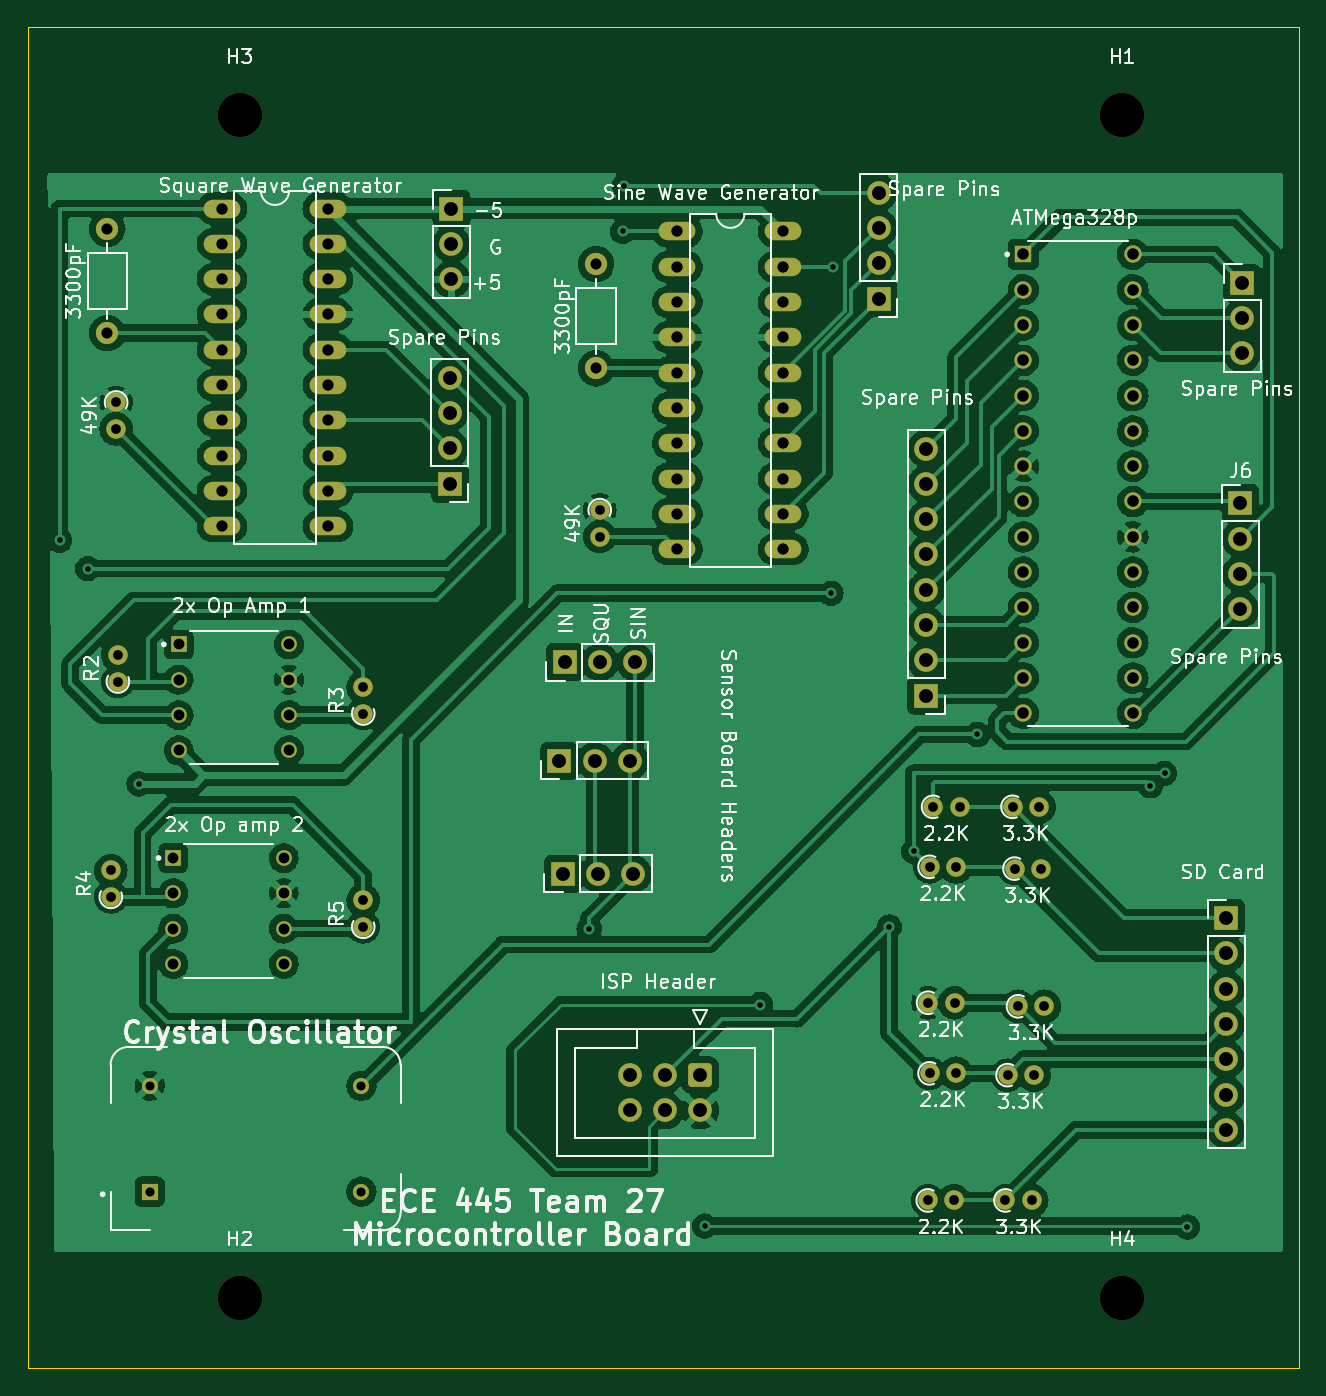
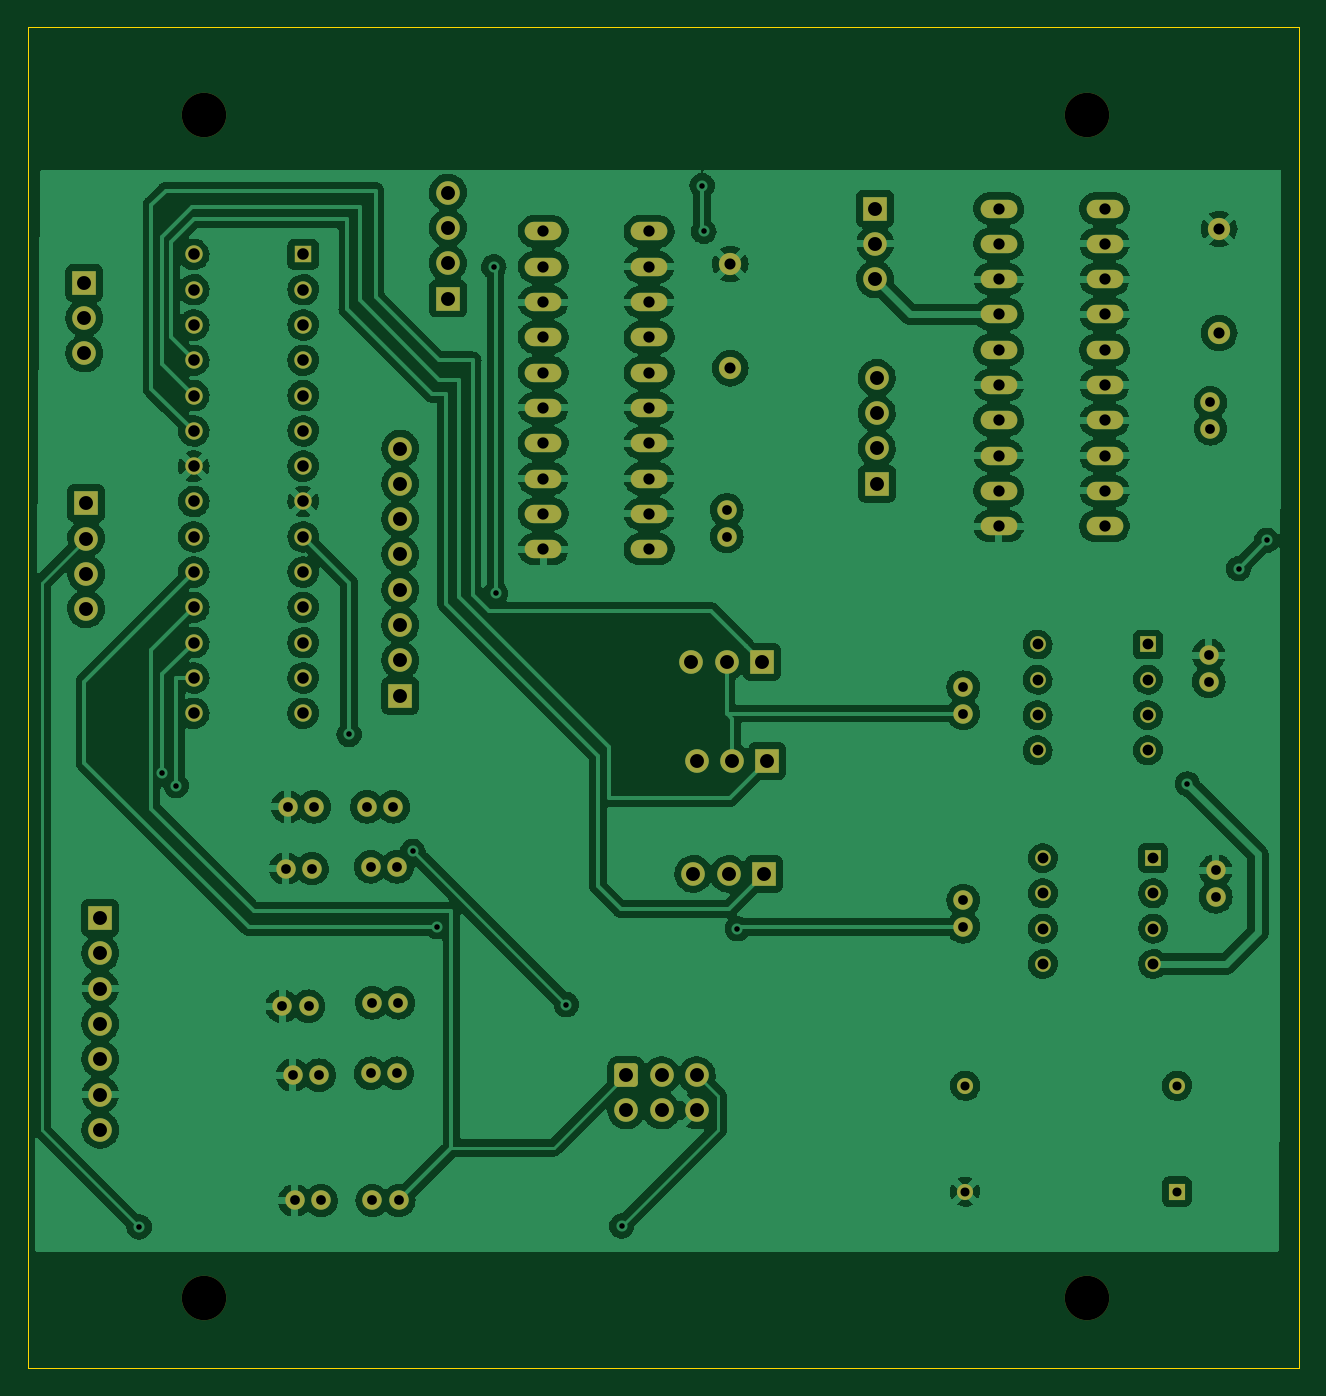
Circuit board: 11 layer files. Board 91.4 x 96.5 mm.
- bottom_copper: microcontroller_board_ATMEGA_TH-B_Cu.gbr (382661 bytes)
- bottom_mask: microcontroller_board_ATMEGA_TH-B_Mask.gbr (6880 bytes)
- paste: microcontroller_board_ATMEGA_TH-B_Paste.gbr (478 bytes)
- bottom_silk: microcontroller_board_ATMEGA_TH-B_Silkscreen.gbr (479 bytes)
- outline: microcontroller_board_ATMEGA_TH-Edge_Cuts.gbr (708 bytes)
- top_copper: microcontroller_board_ATMEGA_TH-F_Cu.gbr (353797 bytes)
- top_mask: microcontroller_board_ATMEGA_TH-F_Mask.gbr (6880 bytes)
- paste: microcontroller_board_ATMEGA_TH-F_Paste.gbr (478 bytes)
- top_silk: microcontroller_board_ATMEGA_TH-F_Silkscreen.gbr (88166 bytes)
- drill: microcontroller_board_ATMEGA_TH-NPTH.drl (383 bytes)
- drill: microcontroller_board_ATMEGA_TH-PTH.drl (3238 bytes)

=== bottom_copper: microcontroller_board_ATMEGA_TH-B_Cu.gbr (382661 bytes, source omitted) ===
=== bottom_mask: microcontroller_board_ATMEGA_TH-B_Mask.gbr (6880 bytes, source omitted) ===
=== paste: microcontroller_board_ATMEGA_TH-B_Paste.gbr ===
%TF.GenerationSoftware,KiCad,Pcbnew,(6.0.1)*%
%TF.CreationDate,2022-03-29T22:43:00-05:00*%
%TF.ProjectId,microcontroller_board_ATMEGA_TH,6d696372-6f63-46f6-9e74-726f6c6c6572,rev?*%
%TF.SameCoordinates,Original*%
%TF.FileFunction,Paste,Bot*%
%TF.FilePolarity,Positive*%
%FSLAX46Y46*%
G04 Gerber Fmt 4.6, Leading zero omitted, Abs format (unit mm)*
G04 Created by KiCad (PCBNEW (6.0.1)) date 2022-03-29 22:43:00*
%MOMM*%
%LPD*%
G01*
G04 APERTURE LIST*
G04 APERTURE END LIST*
M02*

=== bottom_silk: microcontroller_board_ATMEGA_TH-B_Silkscreen.gbr ===
%TF.GenerationSoftware,KiCad,Pcbnew,(6.0.1)*%
%TF.CreationDate,2022-03-29T22:43:00-05:00*%
%TF.ProjectId,microcontroller_board_ATMEGA_TH,6d696372-6f63-46f6-9e74-726f6c6c6572,rev?*%
%TF.SameCoordinates,Original*%
%TF.FileFunction,Legend,Bot*%
%TF.FilePolarity,Positive*%
%FSLAX46Y46*%
G04 Gerber Fmt 4.6, Leading zero omitted, Abs format (unit mm)*
G04 Created by KiCad (PCBNEW (6.0.1)) date 2022-03-29 22:43:00*
%MOMM*%
%LPD*%
G01*
G04 APERTURE LIST*
G04 APERTURE END LIST*
M02*

=== outline: microcontroller_board_ATMEGA_TH-Edge_Cuts.gbr ===
%TF.GenerationSoftware,KiCad,Pcbnew,(6.0.1)*%
%TF.CreationDate,2022-03-29T22:43:00-05:00*%
%TF.ProjectId,microcontroller_board_ATMEGA_TH,6d696372-6f63-46f6-9e74-726f6c6c6572,rev?*%
%TF.SameCoordinates,Original*%
%TF.FileFunction,Profile,NP*%
%FSLAX46Y46*%
G04 Gerber Fmt 4.6, Leading zero omitted, Abs format (unit mm)*
G04 Created by KiCad (PCBNEW (6.0.1)) date 2022-03-29 22:43:00*
%MOMM*%
%LPD*%
G01*
G04 APERTURE LIST*
%TA.AperFunction,Profile*%
%ADD10C,0.100000*%
%TD*%
G04 APERTURE END LIST*
D10*
X67310000Y-25400000D02*
X158750000Y-25400000D01*
X158750000Y-25400000D02*
X158750000Y-121920000D01*
X158750000Y-121920000D02*
X67310000Y-121920000D01*
X67310000Y-121920000D02*
X67310000Y-25400000D01*
M02*

=== top_copper: microcontroller_board_ATMEGA_TH-F_Cu.gbr (353797 bytes, source omitted) ===
=== top_mask: microcontroller_board_ATMEGA_TH-F_Mask.gbr (6880 bytes, source omitted) ===
=== paste: microcontroller_board_ATMEGA_TH-F_Paste.gbr ===
%TF.GenerationSoftware,KiCad,Pcbnew,(6.0.1)*%
%TF.CreationDate,2022-03-29T22:43:00-05:00*%
%TF.ProjectId,microcontroller_board_ATMEGA_TH,6d696372-6f63-46f6-9e74-726f6c6c6572,rev?*%
%TF.SameCoordinates,Original*%
%TF.FileFunction,Paste,Top*%
%TF.FilePolarity,Positive*%
%FSLAX46Y46*%
G04 Gerber Fmt 4.6, Leading zero omitted, Abs format (unit mm)*
G04 Created by KiCad (PCBNEW (6.0.1)) date 2022-03-29 22:43:00*
%MOMM*%
%LPD*%
G01*
G04 APERTURE LIST*
G04 APERTURE END LIST*
M02*

=== top_silk: microcontroller_board_ATMEGA_TH-F_Silkscreen.gbr (88166 bytes, source omitted) ===
=== drill: microcontroller_board_ATMEGA_TH-NPTH.drl ===
M48
; DRILL file {KiCad (6.0.1)} date Tue Mar 29 22:42:56 2022
; FORMAT={-:-/ absolute / inch / decimal}
; #@! TF.CreationDate,2022-03-29T22:42:56-05:00
; #@! TF.GenerationSoftware,Kicad,Pcbnew,(6.0.1)
; #@! TF.FileFunction,NonPlated,1,2,NPTH
FMAT,2
INCH
; #@! TA.AperFunction,NonPlated,NPTH,ComponentDrill
T1C0.1260
%
G90
G05
T1
X3.25Y-1.25
X3.25Y-4.6
X5.75Y-1.25
X5.75Y-4.6
T0
M30

=== drill: microcontroller_board_ATMEGA_TH-PTH.drl ===
M48
; DRILL file {KiCad (6.0.1)} date Tue Mar 29 22:42:56 2022
; FORMAT={-:-/ absolute / inch / decimal}
; #@! TF.CreationDate,2022-03-29T22:42:56-05:00
; #@! TF.GenerationSoftware,Kicad,Pcbnew,(6.0.1)
; #@! TF.FileFunction,Plated,1,2,PTH
FMAT,2
INCH
; #@! TA.AperFunction,Plated,PTH,ViaDrill
T1C0.0157
; #@! TA.AperFunction,Plated,PTH,ComponentDrill
T2C0.0256
; #@! TA.AperFunction,Plated,PTH,ComponentDrill
T3C0.0276
; #@! TA.AperFunction,Plated,PTH,ComponentDrill
T4C0.0307
; #@! TA.AperFunction,Plated,PTH,ComponentDrill
T5C0.0315
; #@! TA.AperFunction,Plated,PTH,ComponentDrill
T6C0.0320
; #@! TA.AperFunction,Plated,PTH,ComponentDrill
T7C0.0327
; #@! TA.AperFunction,Plated,PTH,ComponentDrill
T8C0.0394
%
G90
G05
T1
X2.74Y-2.455
X2.82Y-2.535
X2.965Y-3.145
X4.24Y-3.555
X4.335Y-1.58
X4.34Y-1.45
X4.5675Y-4.3975
X4.725Y-3.77
X4.925Y-2.605
X4.93Y-1.68
X5.09Y-3.55
X5.1594Y-3.3356
X5.34Y-3.005
X5.83Y-3.15
X5.87Y-3.115
X5.935Y-4.4
T2
X2.995Y-4.0
X2.995Y-4.3
X3.595Y-4.0
X3.595Y-4.3
T3
X2.885Y-3.3902
X2.885Y-3.465
X2.9Y-2.0644
X2.9Y-2.1392
X2.905Y-2.7802
X2.905Y-2.855
X3.6Y-2.8708
X3.6Y-2.9456
X3.6Y-3.475
X3.6Y-3.5498
X4.27Y-2.3694
X4.27Y-2.4442
X5.1994Y-4.325
X5.2002Y-3.765
X5.2044Y-3.38
X5.2044Y-3.965
X5.2144Y-3.21
X5.2742Y-4.325
X5.275Y-3.765
X5.2792Y-3.38
X5.2792Y-3.965
X5.2892Y-3.21
X5.4194Y-4.325
X5.4252Y-3.97
X5.4394Y-3.21
X5.445Y-3.385
X5.455Y-3.775
X5.4942Y-4.325
X5.5Y-3.97
X5.5142Y-3.21
X5.5198Y-3.385
X5.5298Y-3.775
T4
X3.0621Y-3.355
X3.0621Y-3.455
X3.0621Y-3.555
X3.0621Y-3.655
X3.0771Y-2.75
X3.0771Y-2.85
X3.0771Y-2.95
X3.0771Y-3.05
X3.3747Y-3.355
X3.3747Y-3.455
X3.3747Y-3.555
X3.3747Y-3.655
X3.3897Y-2.75
X3.3897Y-2.85
X3.3897Y-2.95
X3.3897Y-3.05
T5
X2.875Y-1.5724
X2.875Y-1.8676
X4.26Y-1.6724
X4.26Y-1.9676
T6
X3.2Y-1.515
X3.2Y-1.615
X3.2Y-1.715
X3.2Y-1.815
X3.2Y-1.915
X3.2Y-2.015
X3.2Y-2.115
X3.2Y-2.215
X3.2Y-2.315
X3.2Y-2.415
X3.5Y-1.515
X3.5Y-1.615
X3.5Y-1.715
X3.5Y-1.815
X3.5Y-1.915
X3.5Y-2.015
X3.5Y-2.115
X3.5Y-2.215
X3.5Y-2.315
X3.5Y-2.415
X4.49Y-1.58
X4.49Y-1.68
X4.49Y-1.78
X4.49Y-1.88
X4.49Y-1.98
X4.49Y-2.08
X4.49Y-2.18
X4.49Y-2.28
X4.49Y-2.38
X4.49Y-2.48
X4.79Y-1.58
X4.79Y-1.68
X4.79Y-1.78
X4.79Y-1.88
X4.79Y-1.98
X4.79Y-2.08
X4.79Y-2.18
X4.79Y-2.28
X4.79Y-2.38
X4.79Y-2.48
T7
X5.47Y-1.645
X5.47Y-1.745
X5.47Y-1.845
X5.47Y-1.945
X5.47Y-2.045
X5.47Y-2.145
X5.47Y-2.245
X5.47Y-2.345
X5.47Y-2.445
X5.47Y-2.545
X5.47Y-2.645
X5.47Y-2.745
X5.47Y-2.845
X5.47Y-2.945
X5.78Y-1.645
X5.78Y-1.745
X5.78Y-1.845
X5.78Y-1.945
X5.78Y-2.045
X5.78Y-2.145
X5.78Y-2.245
X5.78Y-2.345
X5.78Y-2.445
X5.78Y-2.545
X5.78Y-2.645
X5.78Y-2.745
X5.78Y-2.845
X5.78Y-2.945
T8
X3.845Y-1.9946
X3.845Y-2.0946
X3.845Y-2.1946
X3.845Y-2.2946
X3.85Y-1.515
X3.85Y-1.615
X3.85Y-1.715
X4.1556Y-3.08
X4.165Y-3.4
X4.1706Y-2.8
X4.2556Y-3.08
X4.265Y-3.4
X4.2706Y-2.8
X4.355Y-3.97
X4.355Y-4.07
X4.3556Y-3.08
X4.365Y-3.4
X4.3706Y-2.8
X4.455Y-3.97
X4.455Y-4.07
X4.555Y-3.97
X4.555Y-4.07
X5.06Y-1.47
X5.06Y-1.57
X5.06Y-1.67
X5.06Y-1.77
X5.195Y-2.195
X5.195Y-2.295
X5.195Y-2.395
X5.195Y-2.495
X5.195Y-2.595
X5.195Y-2.695
X5.195Y-2.795
X5.195Y-2.895
X6.045Y-3.525
X6.045Y-3.625
X6.045Y-3.725
X6.045Y-3.825
X6.045Y-3.925
X6.045Y-4.025
X6.045Y-4.125
X6.085Y-2.35
X6.085Y-2.45
X6.085Y-2.55
X6.085Y-2.65
X6.09Y-1.7256
X6.09Y-1.8256
X6.09Y-1.9256
T0
M30

